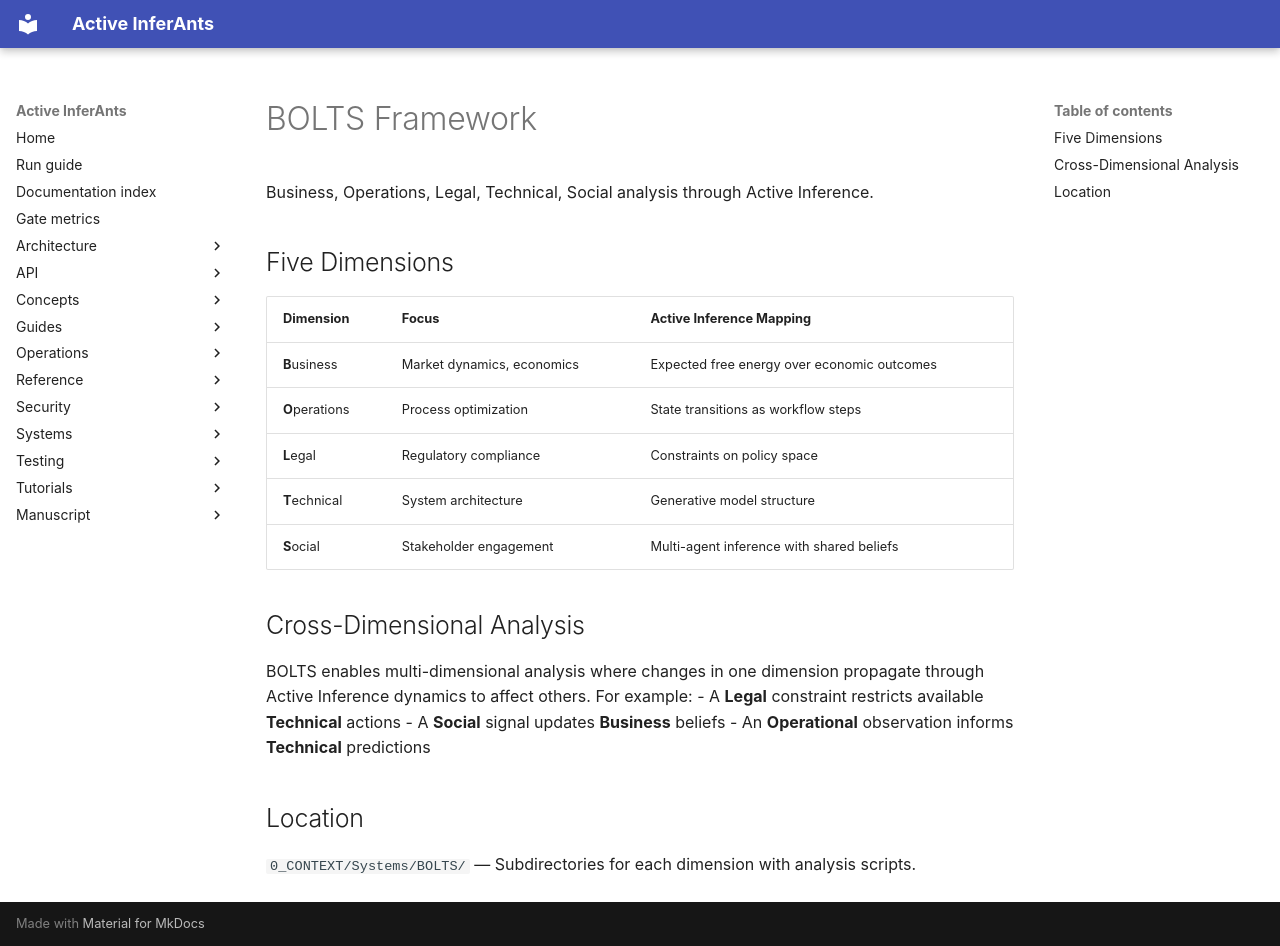

repository: ActiveInferenceInstitute/Active_InferAnts · page: concepts/bolts_framework/index.html · generator: mkdocs

# BOLTS Framework

Business, Operations, Legal, Technical, Social analysis through Active Inference.

## Five Dimensions

| Dimension | Focus | Active Inference Mapping |
|-----------|-------|--------------------------|
| **B**usiness | Market dynamics, economics | Expected free energy over economic outcomes |
| **O**perations | Process optimization | State transitions as workflow steps |
| **L**egal | Regulatory compliance | Constraints on policy space |
| **T**echnical | System architecture | Generative model structure |
| **S**ocial | Stakeholder engagement | Multi-agent inference with shared beliefs |

## Cross-Dimensional Analysis

BOLTS enables multi-dimensional analysis where changes in one dimension propagate through Active Inference dynamics to affect others. For example:
- A **Legal** constraint restricts available **Technical** actions
- A **Social** signal updates **Business** beliefs
- An **Operational** observation informs **Technical** predictions

## Location

`0_CONTEXT/Systems/BOLTS/` — Subdirectories for each dimension with analysis scripts.
